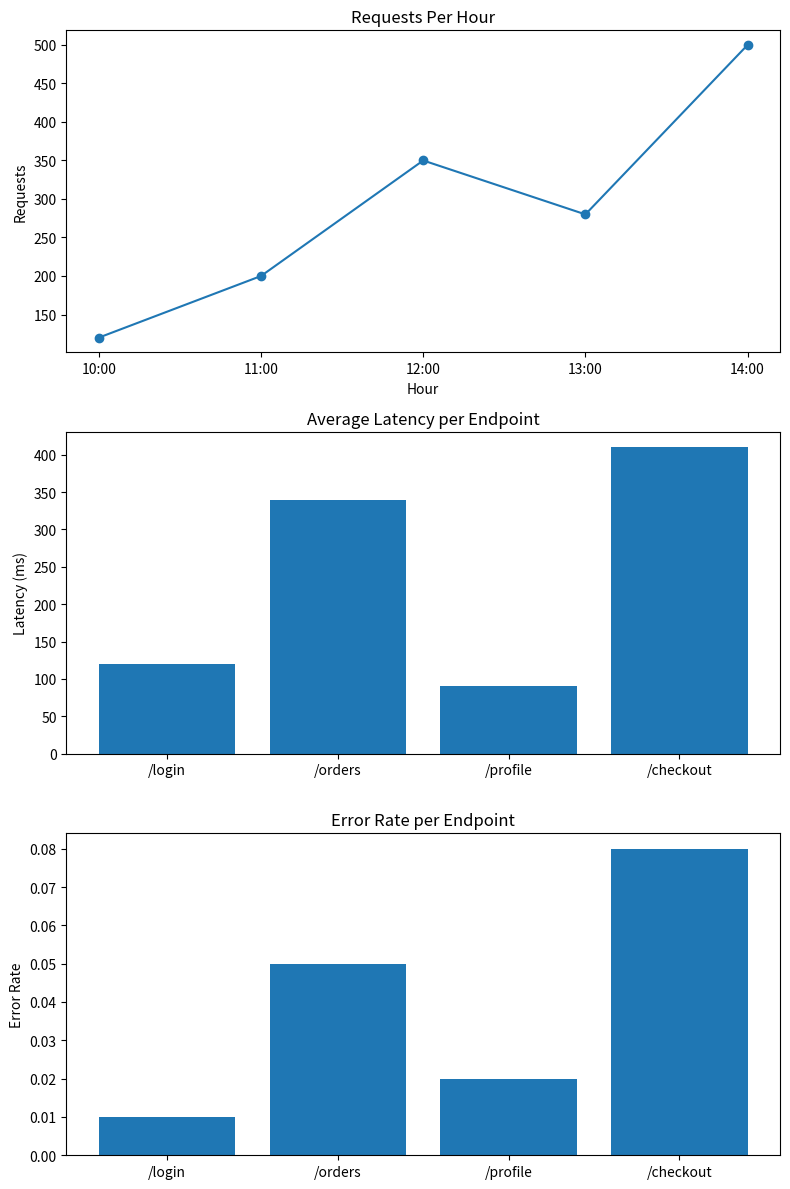

The matplotlib source for this figure:
import pandas as pd
import matplotlib.pyplot as plt


def monitoring_dashboard():

    # Simulated traffic data
    traffic_data = {
        "hour": ["10:00","11:00","12:00","13:00","14:00"],
        "requests": [120, 200, 350, 280, 500]
    }

    # Endpoint metrics
    endpoint_data = {
        "endpoint": ["/login", "/orders", "/profile", "/checkout"],
        "avg_latency": [120, 340, 90, 410],
        "error_rate": [0.01, 0.05, 0.02, 0.08]
    }

    traffic_df = pd.DataFrame(traffic_data)
    endpoint_df = pd.DataFrame(endpoint_data)

    fig, axes = plt.subplots(3, 1, figsize=(8,12))

    # Traffic trend
    axes[0].plot(traffic_df["hour"], traffic_df["requests"], marker="o")
    axes[0].set_title("Requests Per Hour")
    axes[0].set_xlabel("Hour")
    axes[0].set_ylabel("Requests")

    # Latency comparison
    axes[1].bar(endpoint_df["endpoint"], endpoint_df["avg_latency"])
    axes[1].set_title("Average Latency per Endpoint")
    axes[1].set_ylabel("Latency (ms)")

    # Error rate
    axes[2].bar(endpoint_df["endpoint"], endpoint_df["error_rate"])
    axes[2].set_title("Error Rate per Endpoint")
    axes[2].set_ylabel("Error Rate")

    plt.tight_layout()
    plt.show()


if __name__ == "__main__":
    monitoring_dashboard()
